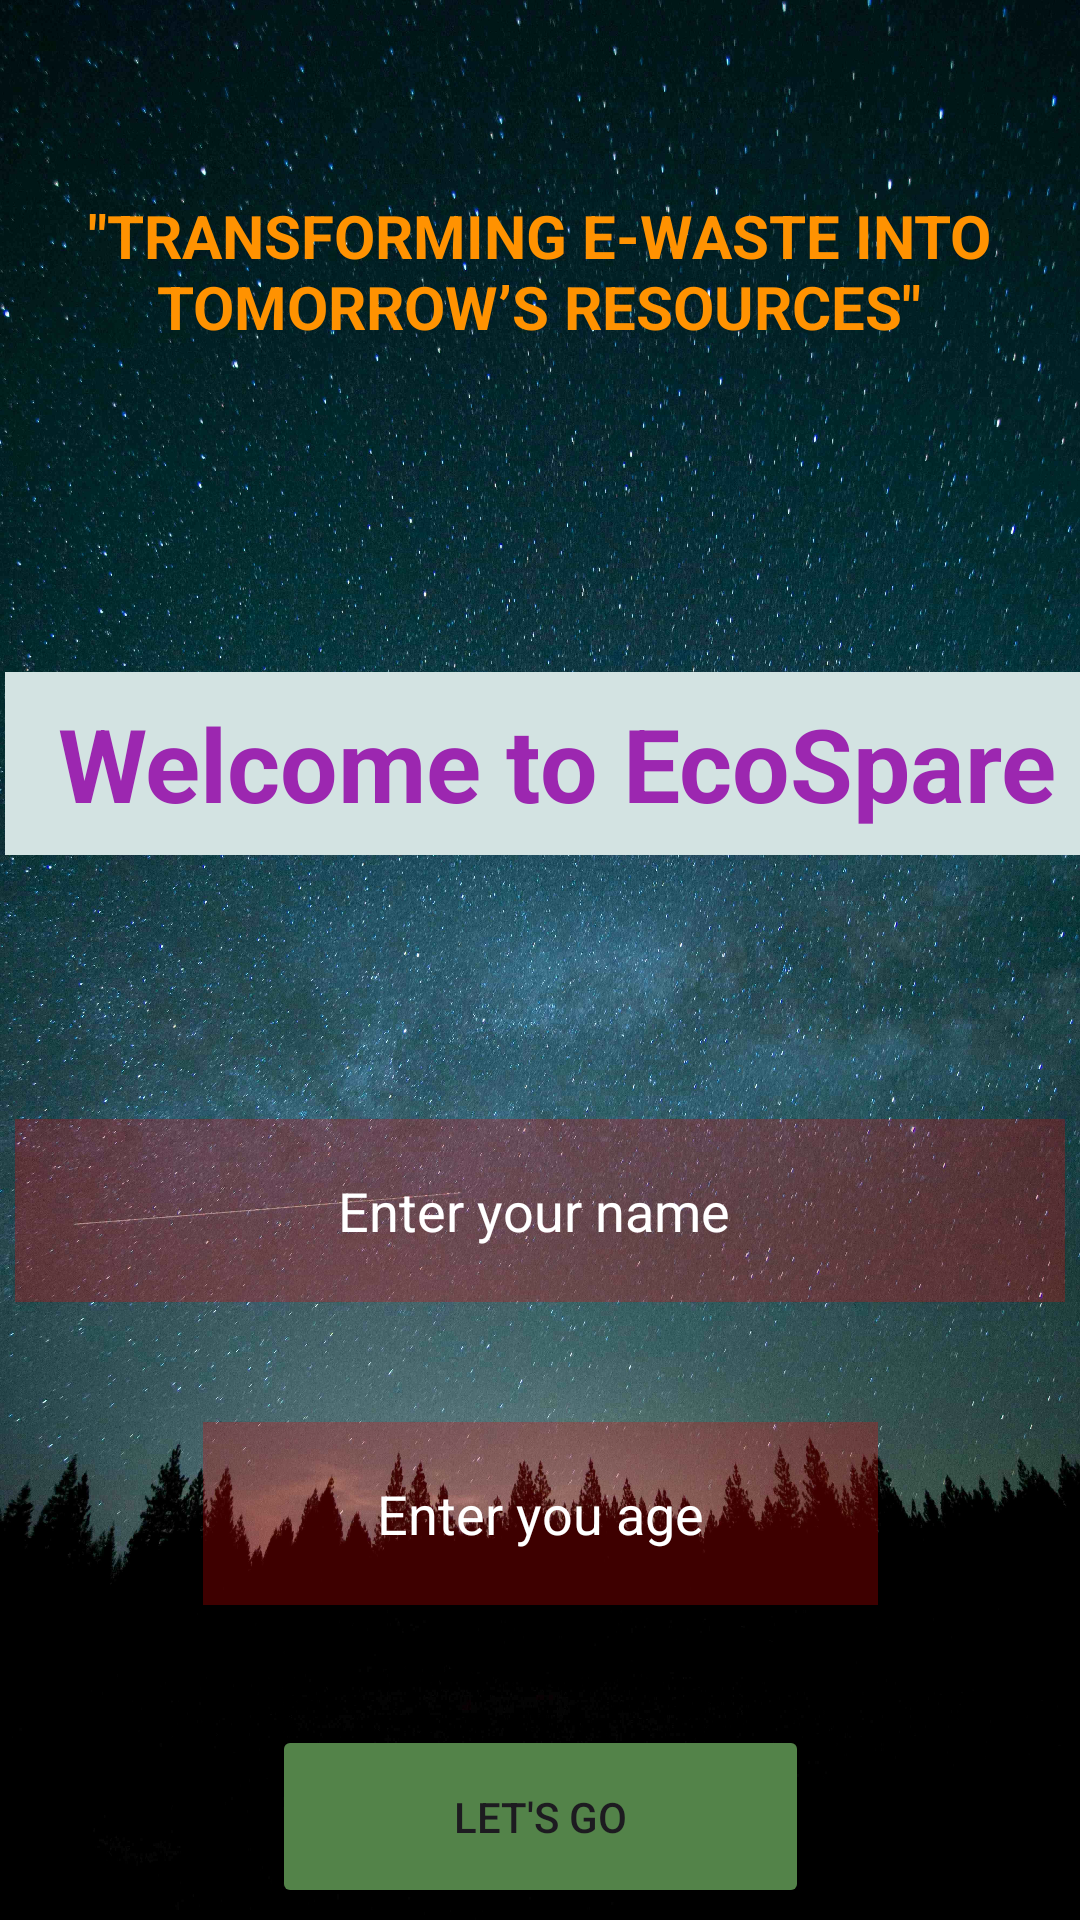

Here is an Android app screen rendered from its layout file. Give the layout XML and the strings, colors and styles it references.
<!-- AndroidManifest.xml: application theme Theme.Ecospare -->
<!-- res/layout/activity_self_info.xml -->
<?xml version="1.0" encoding="utf-8"?>
<androidx.constraintlayout.widget.ConstraintLayout xmlns:android="http://schemas.android.com/apk/res/android"
    xmlns:app="http://schemas.android.com/apk/res-auto"
    xmlns:tools="http://schemas.android.com/tools"
    android:id="@+id/main"
    android:layout_width="match_parent"
    android:layout_height="match_parent"
    android:background="@drawable/selfinfoback"
    tools:context=".SelfInfo"
    tools:layout_editor_absoluteX="16dp"
    tools:layout_editor_absoluteY="217dp">

    <TextView
        android:id="@+id/textView"
        android:layout_width="368dp"
        android:layout_height="61dp"
        android:layout_marginStart="27dp"
        android:layout_marginEnd="16dp"
        android:layout_marginBottom="88dp"
        android:background="#D3E3E2"
        android:gravity="center"
        android:text="Welcome to EcoSpare"
        android:textColor="#9C27B0"
        android:textSize="34sp"
        android:textStyle="bold"
        app:layout_constraintBottom_toTopOf="@+id/namebutton"
        app:layout_constraintEnd_toEndOf="parent"
        app:layout_constraintHorizontal_bias="0.5"
        app:layout_constraintStart_toStartOf="parent"
        app:layout_constraintTop_toBottomOf="@+id/textView2"
        app:layout_constraintVertical_bias="0.5" />

    <Button
        android:id="@+id/button"
        android:layout_width="179dp"
        android:layout_height="61dp"
        android:layout_marginBottom="76dp"
        android:backgroundTint="#538349"
        android:text="Let's GO"
        android:textColorLink="#1FBABF"
        app:layout_constraintBottom_toBottomOf="parent"
        app:layout_constraintEnd_toEndOf="parent"
        app:layout_constraintHorizontal_bias="0.5"
        app:layout_constraintStart_toStartOf="parent"
        app:layout_constraintTop_toBottomOf="@+id/agebutton"
        app:layout_constraintVertical_bias="0.5" />

    <EditText
        android:id="@+id/agebutton"
        android:textColor="#FFFFFF"
        android:layout_width="225dp"
        android:layout_height="61dp"
        android:layout_marginBottom="40dp"
        android:background="#41F30000"
        android:ems="10"
        android:gravity="center"
        android:hint="Enter you age"
        android:inputType="number"
        android:textColorHint="#FFFFFF"
        app:layout_constraintBottom_toTopOf="@+id/button"
        app:layout_constraintEnd_toEndOf="parent"
        app:layout_constraintHorizontal_bias="0.5"
        app:layout_constraintStart_toStartOf="parent"
        app:layout_constraintTop_toBottomOf="@+id/namebutton"
        app:layout_constraintVertical_bias="0.5" />

    <EditText
        android:id="@+id/namebutton"
        android:textColor="#FFFFFF"
        android:layout_width="350dp"
        android:layout_height="61dp"
        android:layout_marginBottom="40dp"
        android:background="#41F30000"
        android:ems="10"
        android:gravity="center"
        android:hint="Enter your name "
        android:inputType="text"
        android:textColorHint="#FFFFFF"
        app:layout_constraintBottom_toTopOf="@+id/agebutton"
        app:layout_constraintEnd_toEndOf="parent"
        app:layout_constraintHorizontal_bias="0.491"
        app:layout_constraintStart_toStartOf="parent"
        app:layout_constraintTop_toBottomOf="@+id/textView"
        app:layout_constraintVertical_bias="0.5" />

    <TextView
        android:id="@+id/textView2"
        android:layout_width="330dp"
        android:layout_height="61dp"
        android:layout_marginStart="40dp"
        android:layout_marginTop="132dp"
        android:layout_marginEnd="41dp"
        android:layout_marginBottom="103dp"
        android:gravity="center"
        android:text="&quot;Transforming E-Waste into Tomorrow’s Resources&quot;"

        android:textAllCaps="true"
        android:textColor="#FF9201"
        android:textSize="20sp"
        android:textStyle="bold"
        app:layout_constraintBottom_toTopOf="@+id/textView"
        app:layout_constraintEnd_toEndOf="parent"
        app:layout_constraintHorizontal_bias="0.5"
        app:layout_constraintStart_toStartOf="parent"
        app:layout_constraintTop_toTopOf="parent"
        app:layout_constraintVertical_bias="0.5" />

</androidx.constraintlayout.widget.ConstraintLayout>
<!-- resources referenced by this layout -->
<resources>
  <!-- drawable selfinfoback: jpg bitmap (drawable, 1032279 bytes) -->
  <style name="Theme.Ecospare" parent="Base.Theme.Ecospare" />
  <style name="Base.Theme.Ecospare" parent="Theme.Material3.DayNight.NoActionBar">
          
          
      </style>
</resources>
